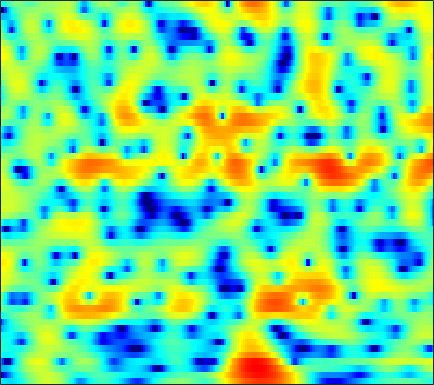

The data file committed next to this chart (first rows):
-5.4095, -5.7527, -6.1001, -6.3208, -6.3811, -6.3142, -6.056, -5.7298, -5.1305, -4.3488, -3.4312, -2.71, -1.7494, -0.82836, -0.18348, 0.60545, 1.2942, 1.7398, 2.2228, 2.582, 2.8223, 2.9249, 2.9584, 2.8737
-18.92, -16.64, -13.58, -11.1, -9.56, -7.816, -6.343, -5.364, -4.177, -3.108, -2.128, -1.448, -0.6101, 0.151, 0.6675, 1.279, 1.793, 2.112, 2.448, 2.679, 2.804, 2.829, 2.767, 2.603
-8.032, -7.881, -7.493, -6.877, -6.293, -5.388, -4.373, -3.577, -2.512, -1.48, -0.5135, 0.1489, 0.9428, 1.617, 2.039, 2.487, 2.794, 2.928, 2.976, 2.875, 2.621, 2.33, 1.815, 1.174
-9.897, -12.58, -18.84, -31.63, -18.22, -11.45, -7.549, -5.418, -3.182, -1.411, 0.03353, 0.9535, 1.978, 2.795, 3.279, 3.758, 4.051, 4.138, 4.074, 3.8, 3.293, 2.746, 1.76, 0.4266
-4.508, -4.888, -5.224, -5.303, -5.179, -4.792, -4.168, -3.603, -2.783, -1.955, -1.149, -0.5744, 0.1411, 0.7755, 1.198, 1.677, 2.049, 2.25, 2.41, 2.444, 2.346, 2.19, 1.886, 1.488
-3.329, -3.527, -3.769, -3.986, -4.132, -4.297, -4.389, -4.389, -4.241, -3.908, -3.39, -2.888, -2.113, -1.285, -0.6734, 0.09657, 0.7881, 1.239, 1.737, 2.108, 2.346, 2.445, 2.478, 2.41
-3.501, -3.583, -3.85, -4.323, -4.852, -5.84, -7.269, -8.715, -11.18, -13.52, -12.74, -10.27, -6.928, -4.221, -2.583, -0.804, 0.5842, 1.415, 2.28, 2.911, 3.328, 3.515, 3.611, 3.533
-4.867, -4.606, -4.427, -4.446, -4.573, -4.92, -5.514, -6.101, -6.918, -7.365, -6.89, -5.911, -4.184, -2.425, -1.219, 0.1973, 1.371, 2.094, 2.842, 3.375, 3.7, 3.814, 3.795, 3.568
-8.468, -7.61, -6.503, -5.543, -4.932, -4.245, -3.673, -3.291, -2.815, -2.337, -1.813, -1.372, -0.7134, -0.03039, 0.4659, 1.081, 1.608, 1.947, 2.314, 2.576, 2.726, 2.759, 2.691, 2.497
-12.88, -10.26, -7.695, -5.809, -4.726, -3.608, -2.725, -2.157, -1.489, -0.9043, -0.3983, -0.06538, 0.333, 0.6839, 0.9122, 1.155, 1.295, 1.337, 1.312, 1.221, 1.088, 0.9939, 0.9057, 0.9122
-4.916, -4.359, -3.602, -2.891, -2.396, -1.844, -1.357, -1.036, -0.6324, -0.2441, 0.1345, 0.3994, 0.7002, 0.9242, 1.041, 1.103, 0.9928, 0.779, 0.2477, -0.6284, -1.845, -2.917, -4.226, -4.504
-0.6293, -1.025, -1.61, -2.236, -2.631, -2.973, -3.111, -3.147, -3.144, -3.063, -2.868, -2.588, -2.077, -1.46, -0.9939, -0.464, -0.1095, -0.04326, -0.2848, -0.9949, -2.3, -3.739, -6.103, -7.141
-1.282, -2.793, -5.236, -8.266, -10.69, -12.6, -12.05, -11.21, -10.66, -11.19, -12.87, -14.19, -13.35, -9.831, -7.304, -4.718, -2.87, -1.873, -0.9238, -0.301, 0.07062, 0.2653, 0.5798, 1.107
-0.0428, -1.577, -3.977, -6.902, -9.119, -10.58, -10.1, -9.59, -9.197, -9.37, -10.17, -10.74, -10.14, -8.095, -6.369, -4.3, -2.636, -1.681, -0.7143, -0.01482, 0.4945, 0.8312, 1.245, 1.709
3.138, 2.451, 1.485, 0.5598, -0.07887, -0.8038, -1.338, -1.611, -1.917, -2.118, -2.175, -2.164, -2.038, -1.705, -1.405, -1.022, -0.7099, -0.5642, -0.5096, -0.6859, -1.023, -1.345, -1.813, -2.133
4.103, 3.842, 3.42, 2.974, 2.616, 2.115, 1.641, 1.325, 0.9325, 0.565, 0.2828, 0.1353, -0.03235, -0.1804, -0.2795, -0.4384, -0.7107, -1.017, -1.622, -2.536, -3.923, -5.436, -8.415, -13.84
3.951, 3.949, 3.781, 3.443, 3.108, 2.575, 1.945, 1.43, 0.7623, 0.1502, -0.3777, -0.6597, -0.8817, -1.012, -1.07, -1.144, -1.304, -1.521, -1.984, -2.633, -3.529, -4.339, -5.438, -6.363
4.532, 4.625, 4.511, 4.105, 3.635, 2.789, 1.633, 0.5658, -1.056, -2.794, -4.296, -4.855, -4.561, -3.587, -2.815, -1.977, -1.421, -1.218, -1.223, -1.479, -1.909, -2.306, -2.886, -3.381
5.344, 5.412, 5.27, 4.858, 4.33, 3.313, 1.899, 0.4775, -2.127, -5.903, -12.1, -15.99, -9.851, -5.49, -3.444, -1.71, -0.73, -0.3537, -0.25, -0.5869, -1.297, -2.075, -3.438, -5.045
4.208, 4.288, 4.215, 3.962, 3.631, 3.002, 2.211, 1.499, 0.4373, -0.5577, -1.311, -1.6, -1.491, -1.036, -0.6275, -0.1373, 0.1557, 0.1883, -0.01905, -0.5944, -1.625, -2.736, -4.813, -7.939
1.982, 2.062, 2.059, 1.932, 1.798, 1.565, 1.263, 1.043, 0.7646, 0.5049, 0.3609, 0.3123, 0.3234, 0.4348, 0.5332, 0.6513, 0.7071, 0.6699, 0.4725, 0.1064, -0.4667, -1.011, -1.886, -2.836
-0.6715, -0.7665, -0.8998, -1.029, -1.08, -1.103, -1.114, -1.09, -1.018, -0.9388, -0.7931, -0.6295, -0.3845, -0.09133, 0.1458, 0.4493, 0.7059, 0.8678, 0.9909, 1.029, 0.9961, 0.9075, 0.7468, 0.5801
-4.38, -5.132, -5.835, -5.976, -5.82, -5.432, -4.992, -4.768, -4.561, -4.315, -4.008, -3.648, -2.979, -2.216, -1.602, -0.8187, -0.1196, 0.3342, 0.8687, 1.293, 1.638, 1.85, 2.091, 2.296
-8.829, -12.75, -21.39, -16.84, -12.55, -9.629, -8.413, -8.252, -8.877, -10.11, -10.97, -10.42, -8.214, -5.741, -4.184, -2.537, -1.274, -0.5442, 0.2424, 0.89, 1.435, 1.833, 2.34, 2.811
-3.209, -4.464, -5.771, -5.955, -5.683, -5.186, -5.272, -5.774, -7.294, -10.06, -12.97, -12.37, -8.6, -5.537, -3.899, -2.432, -1.535, -1.125, -0.83, -0.56, -0.1588, 0.2982, 1.09, 1.966
2.287, 2.039, 1.714, 1.435, 1.234, 0.9535, 0.593, 0.2433, -0.2777, -0.8262, -1.171, -1.281, -1.201, -1.057, -1.054, -1.305, -2.073, -3.041, -4.989, -7.565, -8.816, -7.391, -4.393, -1.806
3.096, 3.182, 3.212, 3.133, 3.054, 2.853, 2.626, 2.396, 2.071, 1.73, 1.351, 1.067, 0.6175, 0.09149, -0.4304, -1.368, -2.693, -4.029, -6.296, -9.027, -10.47, -9.47, -7.015, -4.87
2.599, 2.816, 2.986, 3.05, 3.024, 2.928, 2.742, 2.576, 2.291, 1.975, 1.607, 1.311, 0.8608, 0.3301, -0.123, -0.8268, -1.609, -2.26, -3.121, -3.888, -4.396, -4.604, -4.691, -4.695
2.44, 2.694, 2.869, 2.93, 2.87, 2.74, 2.499, 2.313, 2.01, 1.694, 1.372, 1.126, 0.8126, 0.4686, 0.2138, -0.161, -0.5564, -0.8963, -1.392, -1.915, -2.49, -2.974, -3.682, -4.568
3.032, 3.186, 3.213, 3.048, 2.83, 2.438, 1.976, 1.599, 1.127, 0.6904, 0.367, 0.1769, 0.05649, 0.03822, 0.06722, 0.1334, 0.145, 0.1298, -0.003517, -0.2712, -0.7637, -1.259, -2.197, -3.496
3.855, 3.724, 3.345, 2.692, 2.099, 1.109, 0.07248, -0.7808, -1.806, -2.706, -3.3, -3.439, -3.233, -2.527, -1.86, -0.9214, -0.09442, 0.405, 0.8797, 1.084, 1.055, 0.8633, 0.3743, -0.3691
3.493, 3.011, 2.037, 0.703, -0.5808, -2.631, -5.015, -6.779, -9.118, -11.08, -13.6, -15.38, -14.36, -9.933, -6.953, -4.016, -1.847, -0.7117, 0.359, 1.03, 1.428, 1.546, 1.601, 1.525
2.86, 2.238, 1.048, -0.7173, -2.509, -5.785, -10.79, -17.05, -30.88, -18.15, -15.78, -14.9, -12.9, -9.185, -6.616, -3.816, -1.827, -0.7502, 0.1469, 0.6375, 0.767, 0.7542, 0.7077, 0.7922
2.496, 2.249, 1.609, 0.5794, -0.4834, -2.164, -4.081, -5.321, -6.357, -6.233, -5.348, -4.572, -3.249, -1.97, -1.021, 0.04525, 0.7754, 1.091, 1.097, 0.5746, -0.6078, -1.838, -3.876, -5.015
0.04059, 0.386, 0.5061, 0.4688, 0.2676, 0.005208, -0.3502, -0.4461, -0.5722, -0.3743, -0.02414, 0.352, 0.8653, 1.382, 1.727, 2.041, 2.133, 1.956, 1.411, 0.3263, -1.38, -3.296, -6.775, -9.957
-3.122, -2.647, -2.208, -1.92, -1.67, -1.394, -1.007, -0.7328, -0.2279, 0.2507, 0.7481, 1.133, 1.564, 1.943, 2.139, 2.297, 2.283, 2.142, 1.763, 1.189, 0.4867, -0.1055, -0.8456, -1.266
-5.303, -5.48, -5.713, -5.823, -5.584, -4.879, -3.785, -2.95, -1.786, -0.7875, 0.1048, 0.6429, 1.288, 1.767, 2.032, 2.252, 2.33, 2.329, 2.208, 2.001, 1.705, 1.485, 1.205, 0.9567
-6.761, -8.344, -11.64, -15.85, -16.45, -11.72, -7.854, -5.623, -3.536, -1.878, -0.657, 0.0819, 0.8574, 1.43, 1.752, 2.027, 2.164, 2.177, 2.123, 2.002, 1.847, 1.744, 1.653, 1.575
-4.367, -5.715, -7.796, -9.592, -9.795, -8.25, -6.05, -4.645, -3.053, -1.808, -0.8042, -0.1387, 0.5481, 1.095, 1.387, 1.63, 1.673, 1.554, 1.271, 0.8933, 0.5766, 0.4219, 0.4208, 0.6999
-0.08323, -0.5931, -1.153, -1.643, -1.902, -2.01, -2.05, -2.042, -1.96, -1.846, -1.468, -1.056, -0.3546, 0.3834, 0.8005, 1.118, 1.046, 0.6977, -0.222, -1.725, -3.656, -4.971, -5.1, -3.14
1.922, 1.818, 1.607, 1.253, 0.8524, 0.1257, -1.004, -2.104, -4.156, -6.747, -8.046, -6.95, -4.095, -1.767, -0.5538, 0.3796, 0.6397, 0.4164, -0.5643, -2.491, -5.629, -8.766, -9.389, -4.878
0.388, 0.7621, 0.9721, 0.9437, 0.7472, 0.09298, -0.9886, -2.164, -4.545, -7.624, -9.506, -8.151, -4.992, -2.53, -1.249, -0.1501, 0.3894, 0.4861, 0.3085, -0.06408, -0.5058, -0.6905, -0.5756, 0.0214
-2.782, -1.805, -0.7631, -0.06058, 0.2489, 0.3792, 0.2201, -0.07663, -0.57, -1.02, -1.229, -1.198, -0.8613, -0.4401, -0.15, 0.1511, 0.2901, 0.3039, 0.2742, 0.2353, 0.2158, 0.2718, 0.4322, 0.6357
-5.51, -3.627, -1.614, -0.182, 0.5981, 1.343, 1.756, 1.894, 1.966, 1.884, 1.703, 1.56, 1.287, 0.9371, 0.6214, 0.1169, -0.4276, -0.8032, -1.196, -1.394, -1.299, -1.107, -0.7529, -0.4154
-4.648, -2.745, -0.7063, 0.8471, 1.738, 2.611, 3.183, 3.451, 3.576, 3.49, 3.202, 2.855, 2.18, 1.264, 0.3834, -1.101, -2.945, -4.489, -6.415, -7.114, -6.156, -4.99, -3.536, -2.413
-1.747, -0.5799, 0.7926, 1.936, 2.606, 3.278, 3.726, 3.91, 3.946, 3.778, 3.396, 2.933, 2.099, 0.934, -0.2058, -2.195, -4.981, -7.933, -13.96, -18.04, -11.52, -8.384, -5.805, -4.246
0.1491, 0.8979, 1.738, 2.404, 2.798, 3.168, 3.36, 3.388, 3.317, 3.09, 2.708, 2.32, 1.655, 0.7957, 0.009044, -1.219, -2.602, -3.679, -4.897, -5.561, -5.596, -5.361, -4.95, -4.642
1.64, 2.077, 2.51, 2.767, 2.864, 2.864, 2.729, 2.572, 2.314, 2.022, 1.717, 1.497, 1.17, 0.7982, 0.4681, -0.04618, -0.6416, -1.116, -1.757, -2.369, -2.996, -3.456, -4.11, -4.857
3.278, 3.456, 3.505, 3.332, 3.064, 2.531, 1.833, 1.259, 0.5096, -0.03781, -0.2462, -0.1625, 0.127, 0.4693, 0.6726, 0.8243, 0.7714, 0.6083, 0.2062, -0.4115, -1.263, -2.077, -3.451, -5.218
4.705, 4.633, 4.325, 3.74, 3.081, 1.853, 0.1559, -1.482, -4.278, -7.072, -7.04, -5.16, -2.54, -0.5799, 0.4792, 1.421, 1.92, 2.044, 1.908, 1.418, 0.6018, -0.2826, -1.852, -4.018
4.302, 4.067, 3.535, 2.754, 1.984, 0.6605, -1.108, -2.836, -5.827, -9.075, -8.914, -6.409, -3.264, -1.005, 0.213, 1.328, 1.997, 2.234, 2.258, 1.984, 1.42, 0.8353, -0.1613, -1.403
2.457, 2.035, 1.335, 0.5343, -0.09156, -0.8919, -1.622, -2.123, -2.597, -2.722, -2.386, -1.853, -0.9569, -0.03537, 0.5717, 1.181, 1.537, 1.645, 1.584, 1.348, 0.9653, 0.6328, 0.149, -0.3192
0.6911, -0.1732, -1.439, -2.707, -3.48, -4.018, -3.87, -3.401, -2.544, -1.631, -0.744, -0.1391, 0.5813, 1.162, 1.467, 1.687, 1.653, 1.48, 1.058, 0.4756, -0.1267, -0.523, -0.8197, -0.7699
-0.7182, -2.14, -4.654, -8.31, -12.29, -16.13, -10.42, -6.863, -3.644, -1.431, 0.1602, 1.061, 1.935, 2.469, 2.65, 2.608, 2.219, 1.664, 0.5437, -1.086, -3.213, -4.887, -5.971, -4.638
-2.608, -3.726, -5.381, -7.17, -8.351, -8.674, -6.998, -5.184, -2.846, -0.9403, 0.5205, 1.35, 2.144, 2.594, 2.725, 2.596, 2.109, 1.462, 0.1429, -1.88, -4.936, -8.183, -11.52, -7.518
-7.016, -7.684, -7.612, -6.897, -6.193, -5.131, -3.958, -3.022, -1.835, -0.7615, 0.1312, 0.6625, 1.198, 1.533, 1.658, 1.642, 1.409, 1.098, 0.5109, -0.2185, -0.9536, -1.375, -1.498, -1.049
-19.44, -27.53, -12.88, -8.172, -6.049, -4.108, -2.746, -1.983, -1.204, -0.6364, -0.2356, -0.002336, 0.2223, 0.4092, 0.5192, 0.6577, 0.7516, 0.7891, 0.7879, 0.7532, 0.6992, 0.7059, 0.7833, 0.9699
-3.843, -4.22, -3.753, -2.727, -1.935, -1.076, -0.5012, -0.2756, -0.2032, -0.3898, -0.7674, -1.11, -1.509, -1.663, -1.545, -1.114, -0.5111, -0.06527, 0.4412, 0.7999, 1.022, 1.114, 1.157, 1.179
